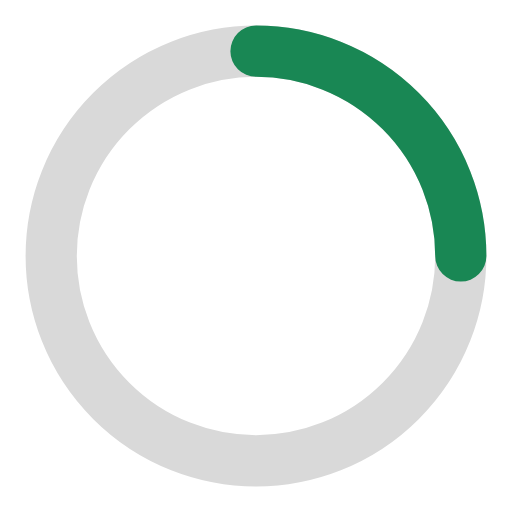
t = 0.00 s
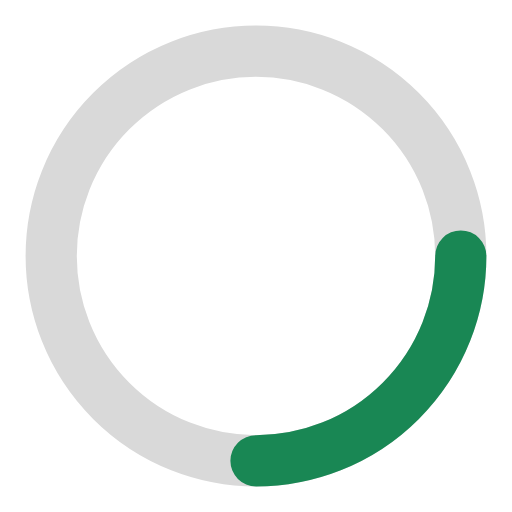
t = 0.20 s
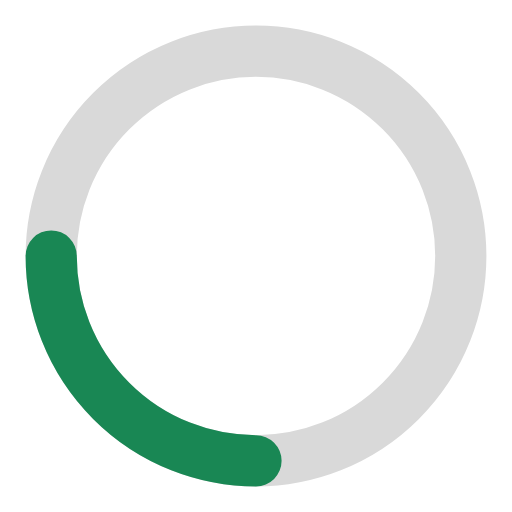
t = 0.40 s
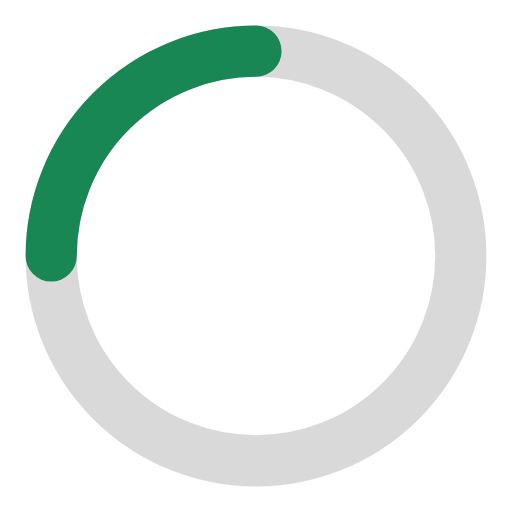
t = 0.60 s

The animated SVG that drew these frames (rendered in a browser with its animation timeline set to each time). Animation: 1 SMIL element (animateTransform=1); one cycle of 0.80 s, repeats indefinitely.

<svg xmlns="http://www.w3.org/2000/svg" width="40" height="40" viewBox="0 0 40 40">
  <circle cx="20" cy="20" r="16" fill="none" stroke="#d9d9d9" stroke-width="4"/>
  <path d="M20 4a16 16 0 0 1 16 16" fill="none" stroke="#198754" stroke-linecap="round" stroke-width="4">
    <animateTransform
      attributeName="transform"
      attributeType="XML"
      type="rotate"
      from="0 20 20"
      to="360 20 20"
      dur="0.8s"
      repeatCount="indefinite"
    />
  </path>
</svg>
